Run: headless pygame with SDL's dummy video driver; simulated clock (each Clock.tick advances the game by its frame time, no real sleeping); random seed 0; keys injected as events and as key.get_pressed() state; no mouse input.
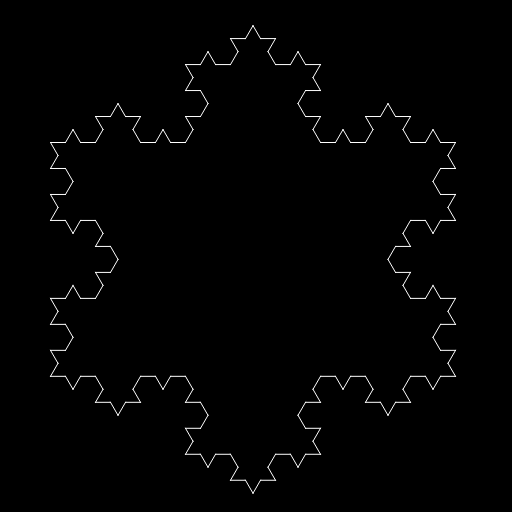
Frame 1 of 4 · flips 1–60 · no input
Frame 2 of 4 · flips 61–180 · tapped SPACE, RETURN · held RIGHT (→), D · screen unchanged from frame 1, image omitted
Frame 3 of 4 · flips 181–300 · held DOWN (↓), S · screen unchanged from frame 2, image omitted
Frame 4 of 4 · flips 301–420 · held LEFT (←), A, UP (↑), W · screen unchanged from frame 3, image omitted

The pygame program that drew these frames:

#!/usr/bin/env python

"""Snowflake L-system."""

import math
import sys

import pygame
from pygame import draw

# Nutno importovat kvůli konstantám QUIT atd.
from pygame.locals import K_ESCAPE, KEYDOWN, QUIT

# Velikost okna aplikace
WIDTH = 512
HEIGHT = 512

# Inicializace knihovny Pygame
pygame.init()

clock = pygame.time.Clock()

# Inicializace okna pro vykreslení fraktálu
display = pygame.display.set_mode([WIDTH, HEIGHT])

# Nastavení titulku okna
pygame.display.set_caption("Snowflake")

# Konstanty s n-ticemi představujícími základní barvy
BLACK = (0, 0, 0)
BLUE = (0, 0, 255)
CYAN = (0, 255, 255)
GREEN = (0, 255, 0)
YELLOW = (255, 255, 0)
RED = (255, 0, 0)
MAGENTA = (255, 0, 255)
WHITE = (255, 255, 255)


def apply_rule(rules: dict[str, str], c: str) -> str:
    """Aplikace přepisovacího pravidla."""
    output = ""
    for rule, result in rules.items():
        if c == rule:
            return result
        else:
            output = c
    return output


def produce_control_string(axiom: str, rewrite_rules: dict[str, str], n: int) -> str:
    """Výpočet řídicího řetězce."""
    s = axiom
    for i in range(n):
        tmp = ""
        for c in s:
            tmp += apply_rule(rewrite_rules, c)
        s = tmp
    return s


def draw_l_system(
    surface: pygame.Surface,
    color: tuple[int, int, int],
    control_string: str,
    step: int,
    angle_delta: float,
    start_x: float,
    start_y: float,
) -> None:
    """Vykreslení L-systému na obrazovku s využitím želví grafiky."""
    x = start_x
    y = start_y
    angle = 0.0

    # projít všemi příkazy z řídicího řetězce
    for command in control_string:
        if command == "F":
            xn = x + step * math.cos(angle)
            yn = y + step * math.sin(angle)
            draw.aaline(surface, color, (x, y), (xn, yn))
            x = xn
            y = yn
        elif command == "B":
            xn = x - step * math.cos(angle)
            yn = y - step * math.sin(angle)
            draw.aaline(surface, color, (x, y), (xn, yn))
            x = xn
            y = yn
        elif command == "+":
            angle -= angle_delta * math.pi / 180.0
        elif command == "-":
            angle += angle_delta * math.pi / 180.0


def draw_snowflake(surface: pygame.Surface, color: tuple[int, int, int]) -> None:
    # krok želvy pro příkazy "F" a "B"
    step = 15

    # úhel otočení želvy pro příkazy "+" a "-"
    angle = 60

    # startovní symbol
    axiom = "F--F--F"

    # přepisovací pravidla
    rewrite_rules = {}
    rewrite_rules["F"] = "F+F--F+F"

    # počet aplikací přepisovacích pravidel
    iterations = 3

    # počáteční pozice želvy
    start_x = 50
    start_y = HEIGHT - 370

    # výpočet řídicího řetězce
    control_string = produce_control_string(axiom, rewrite_rules, iterations)
    print(control_string)

    # vykreslení L-systému
    draw_l_system(surface, color, control_string, step, angle, start_x, start_y)


# Vyplnění plochy okna černou barvou před začátkem vykreslování
display.fill(BLACK)

# Vykreslení fraktálu
draw_snowflake(display, WHITE)


def main() -> None:
    # Hlavní smyčka
    while True:
        # Načtení a zpracování všech událostí z fronty
        for event in pygame.event.get():
            if event.type == QUIT:
                pygame.quit()
                sys.exit()
            if event.type == KEYDOWN and event.key == K_ESCAPE:
                pygame.quit()
                sys.exit()

        pygame.display.update()
        clock.tick(20)


if __name__ == "__main__":
    main()

# finito
